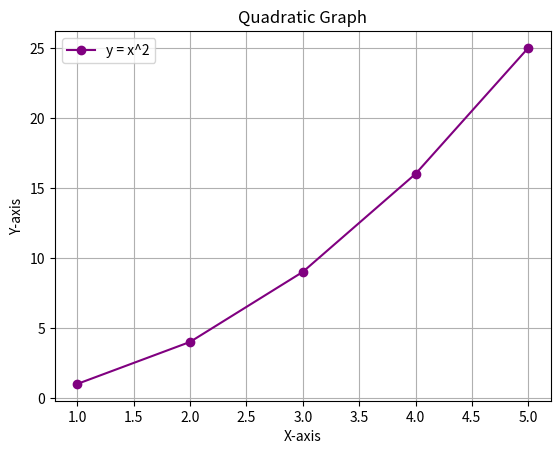

Generate this figure with matplotlib:
import matplotlib.pyplot as plt

# Data
x = [1, 2, 3, 4, 5]
y = [i**2 for i in x]

# Plot
plt.plot(x, y, marker='o', color='purple', label="y = x^2")
plt.title("Quadratic Graph")
plt.xlabel("X-axis")
plt.ylabel("Y-axis")
plt.legend()
plt.grid(True)

# Save image (PNG format)
plt.savefig("graph.png")   # current folder me save ho jayega
plt.show()
